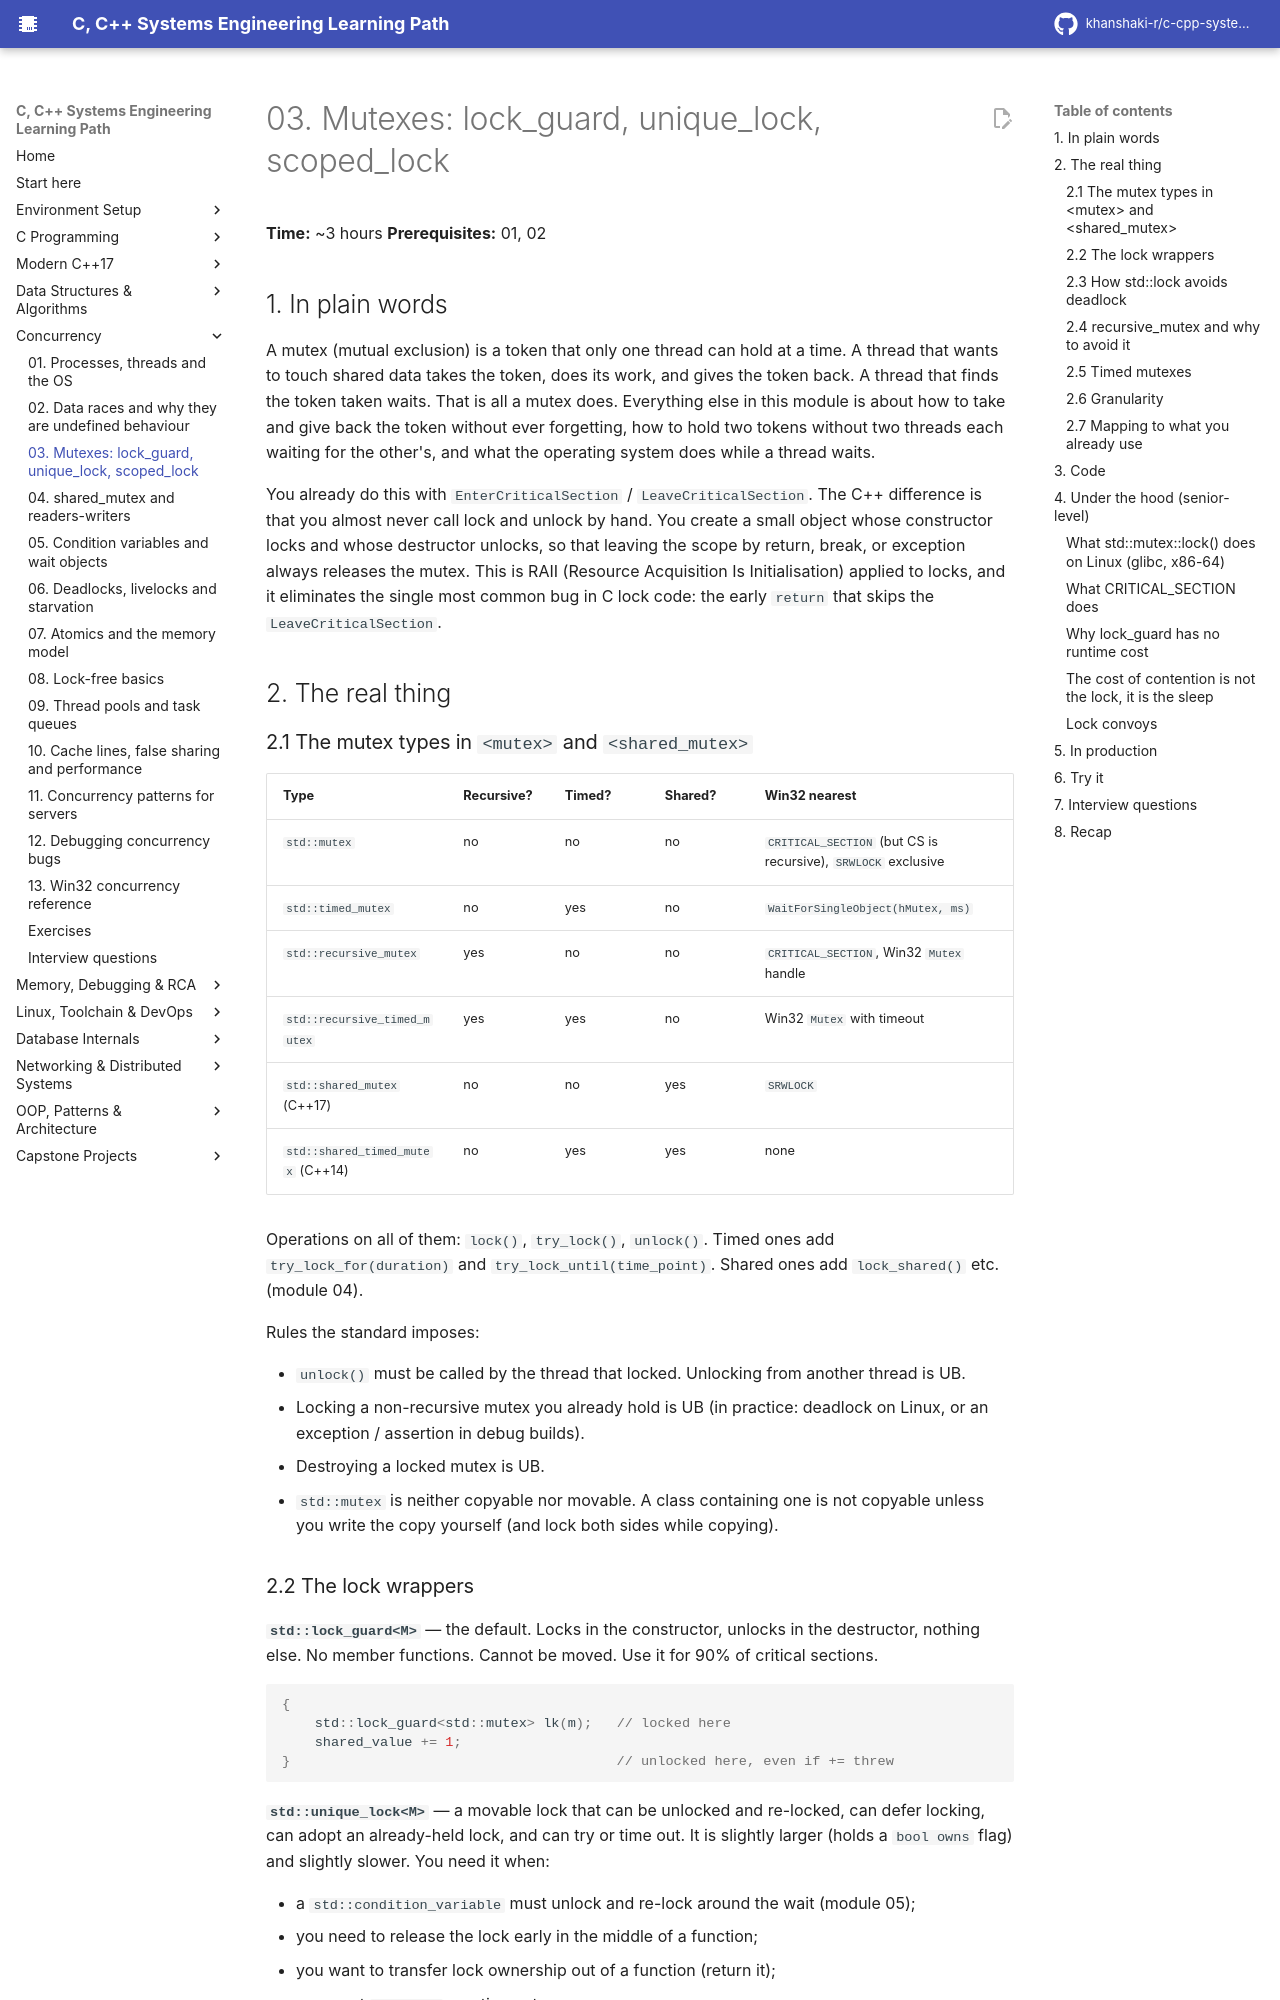

repository: khanshaki-r/c-cpp-systems-learning-path · page: 04_Concurrency/03_mutexes_lock_guard_unique_lock/index.html · generator: mkdocs

# 03. Mutexes: lock_guard, unique_lock, scoped_lock

**Time:** ~3 hours   **Prerequisites:** 01, 02

## 1. In plain words

A mutex (mutual exclusion) is a token that only one thread can hold at a time. A thread that wants
to touch shared data takes the token, does its work, and gives the token back. A thread that finds
the token taken waits. That is all a mutex does. Everything else in this module is about how to
take and give back the token without ever forgetting, how to hold two tokens without two threads
each waiting for the other's, and what the operating system does while a thread waits.

You already do this with `EnterCriticalSection` / `LeaveCriticalSection`. The C++ difference is
that you almost never call lock and unlock by hand. You create a small object whose constructor
locks and whose destructor unlocks, so that leaving the scope by return, break, or exception
always releases the mutex. This is RAII (Resource Acquisition Is Initialisation) applied to locks,
and it eliminates the single most common bug in C lock code: the early `return` that skips the
`LeaveCriticalSection`.

## 2. The real thing

### 2.1 The mutex types in `<mutex>` and `<shared_mutex>`

| Type | Recursive? | Timed? | Shared? | Win32 nearest |
|---|---|---|---|---|
| `std::mutex` | no | no | no | `CRITICAL_SECTION` (but CS is recursive), `SRWLOCK` exclusive |
| `std::timed_mutex` | no | yes | no | `WaitForSingleObject(hMutex, ms)` |
| `std::recursive_mutex` | yes | no | no | `CRITICAL_SECTION`, Win32 `Mutex` handle |
| `std::recursive_timed_mutex` | yes | yes | no | Win32 `Mutex` with timeout |
| `std::shared_mutex` (C++17) | no | no | yes | `SRWLOCK` |
| `std::shared_timed_mutex` (C++14) | no | yes | yes | none |

Operations on all of them: `lock()`, `try_lock()`, `unlock()`. Timed ones add
`try_lock_for(duration)` and `try_lock_until(time_point)`. Shared ones add `lock_shared()` etc.
(module 04).

Rules the standard imposes:

- `unlock()` must be called by the thread that locked. Unlocking from another thread is UB.
- Locking a non-recursive mutex you already hold is UB (in practice: deadlock on Linux, or
  an exception / assertion in debug builds).
- Destroying a locked mutex is UB.
- `std::mutex` is neither copyable nor movable. A class containing one is not copyable unless you
  write the copy yourself (and lock both sides while copying).
